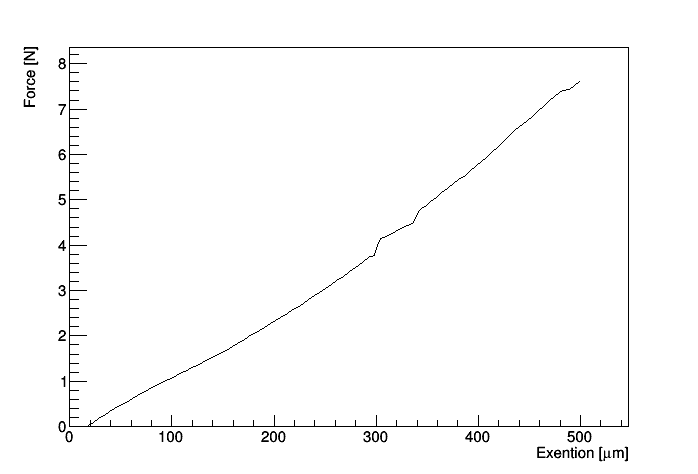

The data file committed next to this chart (first rows):
0.014871654, 18.49545271
0.09369, 23.34
0.1725, 28.25
0.2513, 33.76
0.3257, 39.01
0.3966, 44.01
0.4675, 49.01
0.5384, 55.63
0.6094, 61.07
0.6803, 66.54
0.7512, 72.13
0.8221, 77.3
0.893, 82.89
0.9511, 88.44
1.009, 94.07
1.067, 99.87
1.125, 104.9
1.183, 109.7
1.24, 114.9
1.298, 119.2
1.356, 124.5
1.414, 130.1
1.472, 135.1
1.539, 142.1
1.612, 147
1.684, 153.7
1.757, 159.1
1.83, 164.5
1.903, 169.9
1.975, 175.2
2.048, 180.5
2.121, 186
2.194, 191
2.266, 196.7
2.339, 201.9
2.412, 206.6
2.485, 213
2.558, 217.2
2.63, 222.7
2.712, 228.5
2.796, 233.8
2.88, 239.4
2.965, 244.9
3.049, 250.2
3.133, 256.3
3.218, 260.9
3.302, 267.5
3.387, 272.5
3.471, 277.1
3.555, 283
3.64, 287.7
3.724, 292.3
3.808, 298.8
4.105, 303
4.171, 307.5
4.237, 313.9
4.304, 318.7
4.37, 323.8
4.432, 330.8
4.486, 335.8
4.761, 342.5
... 29 more rows
